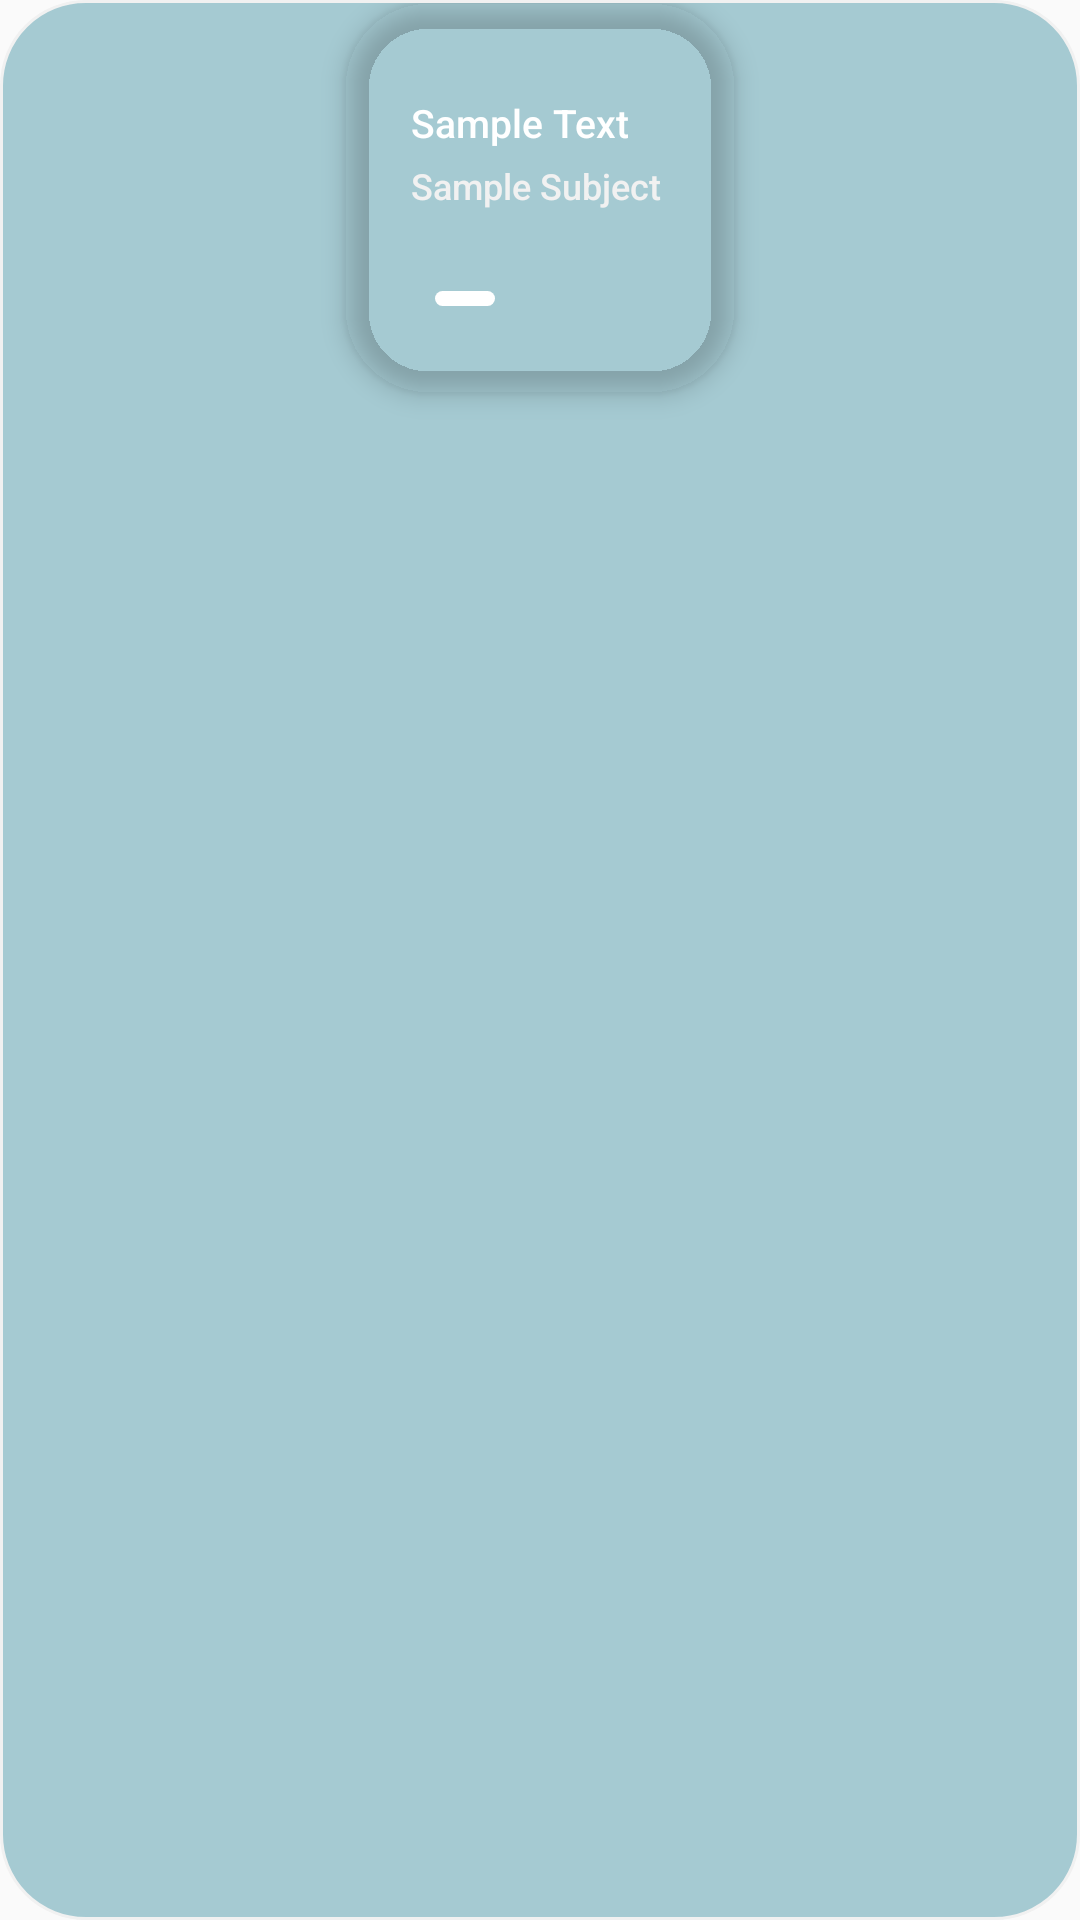

Android layout source for this screen:
<!-- AndroidManifest.xml: application theme AppTheme -->
<!-- res/layout/cardview_history.xml -->
<?xml version="1.0" encoding="utf-8"?>
<androidx.constraintlayout.widget.ConstraintLayout xmlns:android="http://schemas.android.com/apk/res/android"
    xmlns:app="http://schemas.android.com/apk/res-auto"
    xmlns:tools="http://schemas.android.com/tools"
    android:layout_marginBottom="5dp"
    android:orientation="vertical" android:layout_width="wrap_content"
    android:layout_height="wrap_content"
    android:background="@drawable/cardviewback"
    android:padding="1dp"
    >

    <androidx.cardview.widget.CardView
        android:layout_width="130dp"
        android:layout_height="130dp"
        app:cardBackgroundColor="#00FFFFFF"
        app:cardCornerRadius="28dp"
        android:id="@+id/cardViewHistory"
        app:cardElevation="5dp"

        app:layout_constraintEnd_toEndOf="parent"
        app:layout_constraintStart_toStartOf="parent"
        app:layout_constraintTop_toTopOf="parent"
        app:layout_constraintVertical_weight="1">
        <LinearLayout
            android:layout_width="wrap_content"
            android:layout_height="wrap_content"
            android:orientation="vertical"
            android:layout_gravity="center|left"
            android:layout_marginLeft="20dp"

            >
        <TextView
            android:layout_width="wrap_content"
            android:layout_height="wrap_content"
            android:textSize="13sp"
            android:fontFamily="sans-serif-medium"
            android:id="@+id/textViewHistory"
            android:layout_gravity="left"
            android:textColor="#FFFFFF"
            android:layout_margin="2dp"
            android:text="Sample Text"

            />
        <TextView
            android:layout_width="wrap_content"
            android:layout_height="wrap_content"
            android:id="@+id/textViewHistorySubject"
            android:layout_gravity="left"
            android:layout_margin="2dp"
            android:textColor="#F1F1F1"
            android:textSize="12sp"
            android:fontFamily="sans-serif-medium"
            android:text="Sample Subject"

            />
           <LinearLayout
               android:layout_width="20dp"
               android:layout_height="5dp"
               android:layout_gravity="bottom"
               android:id="@+id/linearLayoutCard"
               android:background="@drawable/backg"
               android:layout_marginTop="25dp"
               android:layout_marginStart="10dp"
               >

           </LinearLayout>
        </LinearLayout>



    </androidx.cardview.widget.CardView>



</androidx.constraintlayout.widget.ConstraintLayout>
<!-- resources referenced by this layout -->
<resources>
  <!-- drawable backg (drawable) -->
  <?xml version="1.0" encoding="utf-8"?>
  <selector xmlns:android="http://schemas.android.com/apk/res/android">
      <item>
          <shape  android:shape="rectangle">
              <corners
                  android:radius="40sp">
  
  
              </corners>
  <padding android:bottom="5dp"/>            <solid android:color="#ffffff"/>
  
          </shape>
      </item>
  
  </selector>
  <!-- drawable cardviewback (drawable) -->
  <?xml version="1.0" encoding="utf-8"?>
  <selector xmlns:android="http://schemas.android.com/apk/res/android">
      <item>
          <shape  android:shape="rectangle">
              <corners
                  android:radius="28dp">
  
  
              </corners>
              <solid android:color="#A5CAD2"/>
              <stroke android:width="1dp"
                  android:color="#F1F1F1"/>
  
  
          </shape>
      </item>
  
  </selector>
  <style name="AppTheme" parent="Theme.AppCompat.Light.DarkActionBar">
          
          <item name="colorPrimary">@color/colorPrimary</item>
          <item name="colorPrimaryDark">@color/colorPrimaryDark</item>
          <item name="colorAccent">@color/colorAccent</item>
          <item name="android:actionMenuTextColor">#ffffff</item>
  
      </style>
  <color name="colorPrimary">#323143</color>
  <color name="colorPrimaryDark">#070000</color>
  <color name="colorAccent">#F38D8D</color>
</resources>
